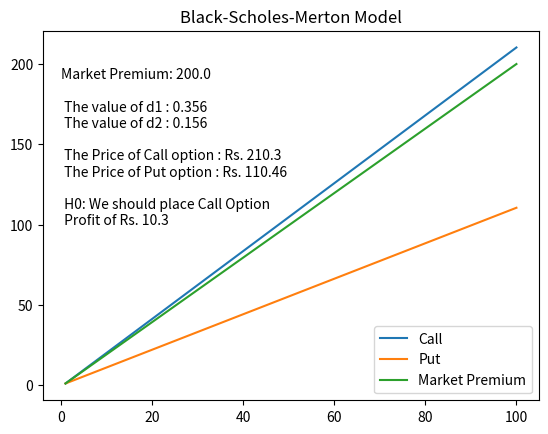

Write the Python code that produced this figure.
import math as m
import matplotlib.pyplot as plt
import numpy as np
from scipy.stats import norm 
fig, ax = plt.subplots()

S = 2000    # Stock Price
K = 2100    # Strike Price
T = 1       # Time to Maturity in Years
r = 0.1     # Risk-free Rate
sd= 0.2     # Standard Deviation / volatility
Mp= (S/10)  # Market Premium Price

d1 = (m.log(S/K)+(r + 0.5 * sd**2)*T)/(sd* m.sqrt(T))
d2 = d1 - (sd* m.sqrt(T))

call = S * norm.cdf(d1) - K * m.exp(-r * T) * norm.cdf(d2)
put = K * m.exp(-r * T) * norm.cdf(-d2) - S * norm.cdf(-d1)

if (call > Mp or put):
      a = "H0: We should place Call Option"
      pf= call - Mp 
else:
      a = "Ha: We should place Put Option"
      pf= put - Mp

ax.plot([1,100], [1,call], label= 'Call')
ax.plot([1,100], [1,put], label='Put')
ax.plot([1,100], [1,Mp], label='Market Premium')
ax.text(0,100, 'Market Premium: %s\n\n The value of d1 : %s\n The value of d2 : %s \n\n The Price of Call option : Rs. %s \n The Price of Put option : Rs. %s \n\n %s \n Profit of Rs. %s' % (Mp,round(d1,4),round(d2,4),round(call,2), round(put,2),a, round(pf,2)))
ax.set_title('Black-Scholes-Merton Model')
ax.legend()
plt.show()
